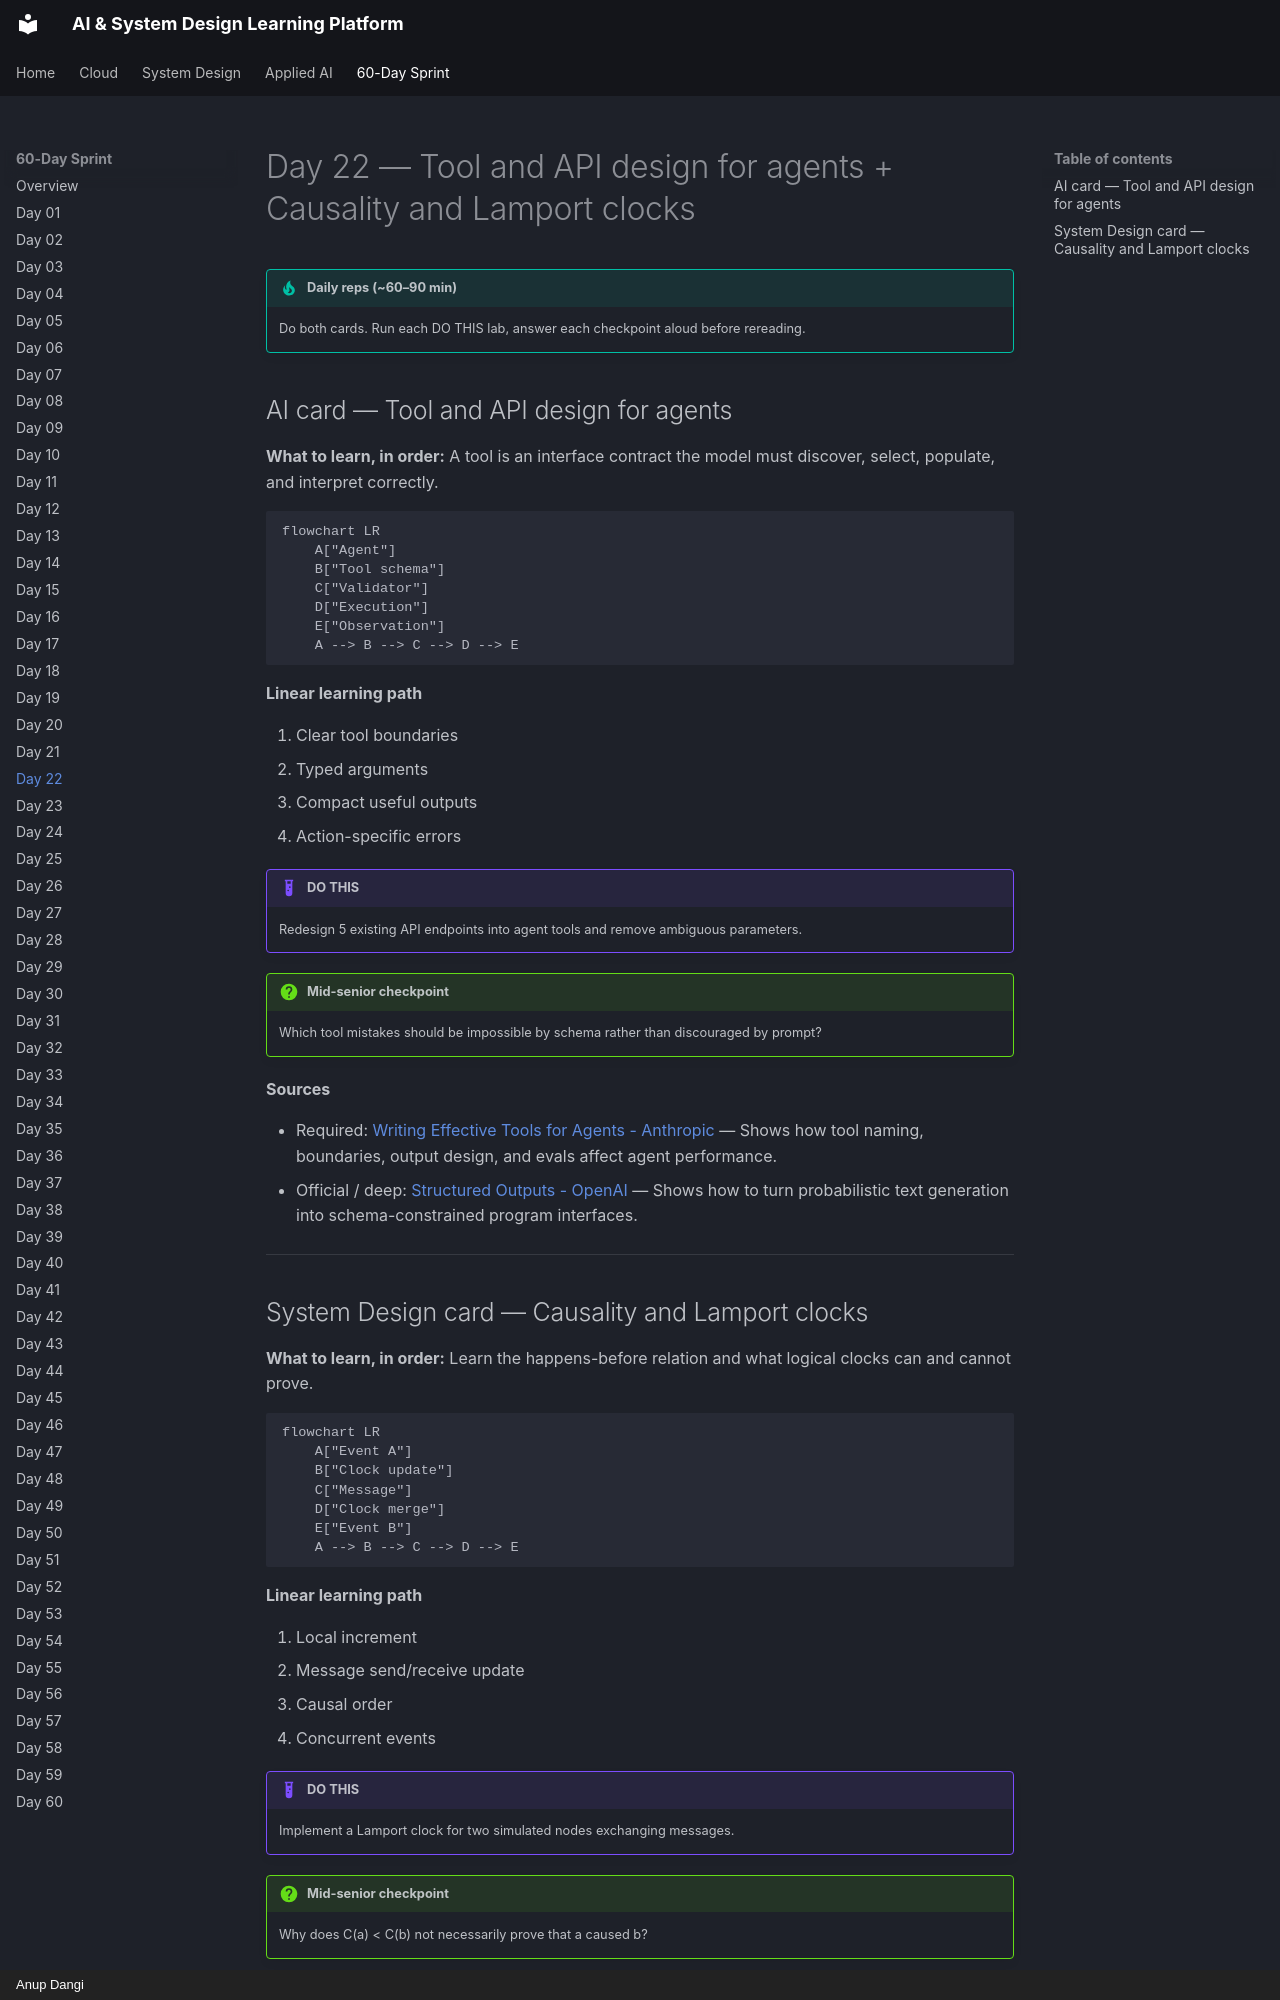

repository: AnupDangi/learnlikeadev · page: 60-day/day22/index.html · generator: mkdocs · copyright: Anup Dangi

# Day 22 — Tool and API design for agents + Causality and Lamport clocks

!!! tip "Daily reps (~60–90 min)"
    Do both cards. Run each DO THIS lab, answer each checkpoint aloud before rereading.

## AI card — Tool and API design for agents

**What to learn, in order:** A tool is an interface contract the model must discover, select, populate, and interpret correctly.

```mermaid
flowchart LR
    A["Agent"]
    B["Tool schema"]
    C["Validator"]
    D["Execution"]
    E["Observation"]
    A --> B --> C --> D --> E
```

**Linear learning path**

1. Clear tool boundaries
2. Typed arguments
3. Compact useful outputs
4. Action-specific errors

!!! example "DO THIS"
    Redesign 5 existing API endpoints into agent tools and remove ambiguous parameters.

!!! question "Mid-senior checkpoint"
    Which tool mistakes should be impossible by schema rather than discouraged by prompt?

**Sources**

- Required: [Writing Effective Tools for Agents - Anthropic](https://www.anthropic.com/engineering/writing-tools-for-agents) — Shows how tool naming, boundaries, output design, and evals affect agent performance.
- Official / deep: [Structured Outputs - OpenAI](https://developers.openai.com/api/docs/guides/structured-outputs) — Shows how to turn probabilistic text generation into schema-constrained program interfaces.

---
